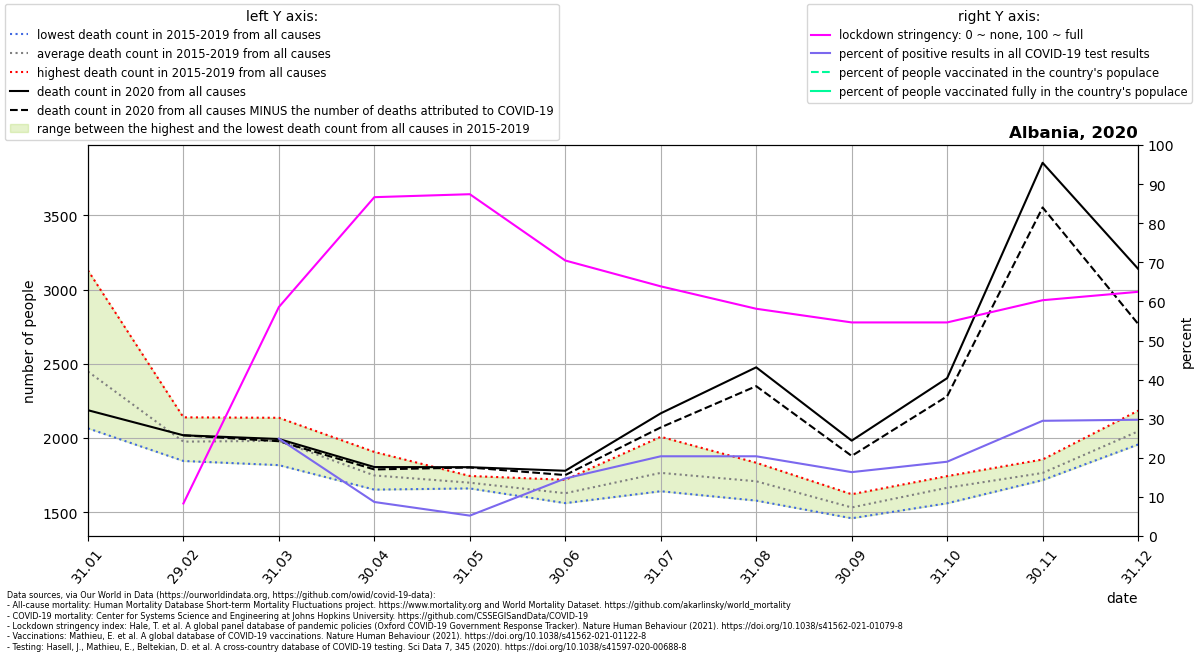

The data file committed next to this chart (first rows):
location, date, time, time_unit, deaths_2010_all_ages, deaths_2011_all_ages, deaths_2012_all_ages, deaths_2013_all_ages, deaths_2014_all_ages, deaths_2015_all_ages, deaths_2016_all_ages, deaths_2017_all_ages, deaths_2018_all_ages, deaths_2019_all_ages, deaths_2020_all_ages, deaths_2021_all_ages, new_deaths, new_cases_smoothed, new_tests_smoothed, stringency_index, people_vaccinated, people_fully_vaccinated, population, positive_test_percent
Albania, 2020-01-31, 1, monthly, , , , , , 2490, 2065, 3129, 2158, 2397, 2187, 2977, , , , , , , , 
Albania, 2020-02-29, 2, monthly, , , , , , 2139, 1905, 1845, 2013, 1974, 2018, 3738, 0.0, , , 8.33, , , 2877800, 
Albania, 2020-03-31, 3, monthly, , , , , , 2051, 1910, 1817, 2136, 1990, 1993, 2942, 15.0, 10.33, 41.45, 58.57, , , 2877800, 24.91
Albania, 2020-04-30, 4, monthly, , , , , , 1906, 1652, 1665, 1828, 1687, 1804, 2406, 16.0, 17.9, 205.7, 86.67, , , 2877800, 8.704
Albania, 2020-05-31, 5, monthly, , , , , , 1709, 1716, 1660, 1664, 1744, 1803, 1862, 2.0, 10.95, 209.7, 87.42, , , 2877800, 5.222
Albania, 2020-06-30, 6, monthly, , , , , , 1561, 1678, 1605, 1576, 1718, 1779, 1509, 29.0, 41.86, 284.2, 70.47, , , 2877800, 14.73
Albania, 2020-07-31, 7, monthly, , , , , , 2008, 1643, 1788, 1641, 1744, 2166, , 95.0, 85.47, 419, 63.86, , , 2877800, 20.4
Albania, 2020-08-31, 8, monthly, , , , , , 1687, 1578, 1833, 1709, 1734, 2476, , 127.0, 134.9, 661.5, 58.13, , , 2877800, 20.4
Albania, 2020-09-30, 9, monthly, , , , , , 1569, 1459, 1482, 1621, 1528, 1982, , 103.0, 137.1, 839, 54.63, , , 2877800, 16.35
Albania, 2020-10-31, 10, monthly, , , , , , 1560, 1743, 1679, 1668, 1673, 2403, , 122.0, 217.8, 1146, 54.63, , , 2877800, 19
Albania, 2020-11-30, 11, monthly, , , , , , 1728, 1855, 1716, 1730, 1792, 3854, , 301.0, 540.4, 1834, 60.31, , , 2877800, 29.47
Albania, 2020-12-31, 12, monthly, , , , , , 2010, 2184, 2013, 2060, 1956, 3140, , 371.0, 661.1, 2223, 62.45, , , 2877800, 29.75
